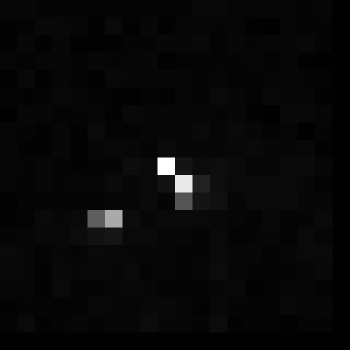

The table this chart was drawn from, first rows:
, xmin, ymin, lat, lon, area, perimeter, max_nanowatts, min_nanowatts, moonlight_illumination, clear_sky_confidence, mean_nanowatts
0, 66, 680, 2.83, 2.83, 1.0, 0.0, 15.3, 0.1317, 11.7, 0.0, 0.6411
